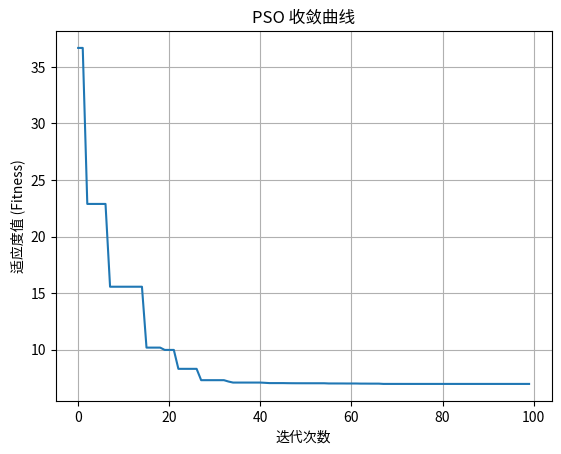

Generate this figure with matplotlib:
import numpy as np
import matplotlib.pyplot as plt


# 1. 定义目标函数 (Rastrigin Function)
def objective_function(x):
    # f(x) = sum(x_i^2 - 10*cos(2*pi*x_i) + 10)
    # 理论全局最小值在 x = [0,0...,0] 处，值为 0
    return np.sum(x ** 2 - 10 * np.cos(2 * np.pi * x) + 10)


class PSO:
    def __init__(self, n_particles, dimensions, max_iter, bounds):
        self.n_particles = n_particles
        self.dimensions = dimensions
        self.max_iter = max_iter
        self.lb, self.ub = bounds  # 搜索范围上下界

        # 初始参数
        self.w = 0.8  # 惯性权重
        self.c1 = 2.0  # 个体学习因子
        self.c2 = 2.0  # 社会学习因子

        # 初始化粒子
        self.X = np.random.uniform(self.lb, self.ub, (n_particles, dimensions))
        self.V = np.random.uniform(-1, 1, (n_particles, dimensions))

        # 初始化极值
        self.pbest_X = copy.deepcopy(self.X)
        self.pbest_fit = np.array([objective_function(p) for p in self.X])

        self.gbest_X = self.pbest_X[np.argmin(self.pbest_fit)].copy()
        self.gbest_fit = np.min(self.pbest_fit)

        self.history = []

    def optimize(self):
        for t in range(self.max_iter):
            # 线性递减权重策略 (提高收敛性能)
            w_t = self.w - (self.w - 0.4) * (t / self.max_iter)

            for i in range(self.n_particles):
                # 1. 更新速度
                r1, r2 = np.random.rand(), np.random.rand()
                self.V[i] = (w_t * self.V[i] +
                             self.c1 * r1 * (self.pbest_X[i] - self.X[i]) +
                             self.c2 * r2 * (self.gbest_X - self.X[i]))

                # 2. 更新位置
                self.X[i] = self.X[i] + self.V[i]

                # 3. 边界处理
                self.X[i] = np.clip(self.X[i], self.lb, self.ub)

                # 4. 更新个体最优
                fit = objective_function(self.X[i])
                if fit < self.pbest_fit[i]:
                    self.pbest_fit[i] = fit
                    self.pbest_X[i] = self.X[i].copy()

                    # 5. 更新全局最优
                    if fit < self.gbest_fit:
                        self.gbest_fit = fit
                        self.gbest_X = self.X[i].copy()

            self.history.append(self.gbest_fit)
            if t % 10 == 0:
                print(f"Iteration {t}: Best Fitness = {self.gbest_fit:.6f}")

        return self.gbest_X, self.gbest_fit


# ================= 运行示例 =================
import copy

if __name__ == "__main__":
    # 5个决策变量，每个范围在 [-5.12, 5.12]
    pso = PSO(n_particles=30, dimensions=5, max_iter=100, bounds=(-5.12, 5.12))
    best_x, best_fit = pso.optimize()

    print("-" * 30)
    print(f"全局最优解: {best_x}")
    print(f"最小函数值: {best_fit}")

    # 绘制收敛曲线
    plt.plot(pso.history)
    plt.title("PSO 收敛曲线")
    plt.xlabel("迭代次数")
    plt.ylabel("适应度值 (Fitness)")
    plt.grid(True)
    plt.show()
